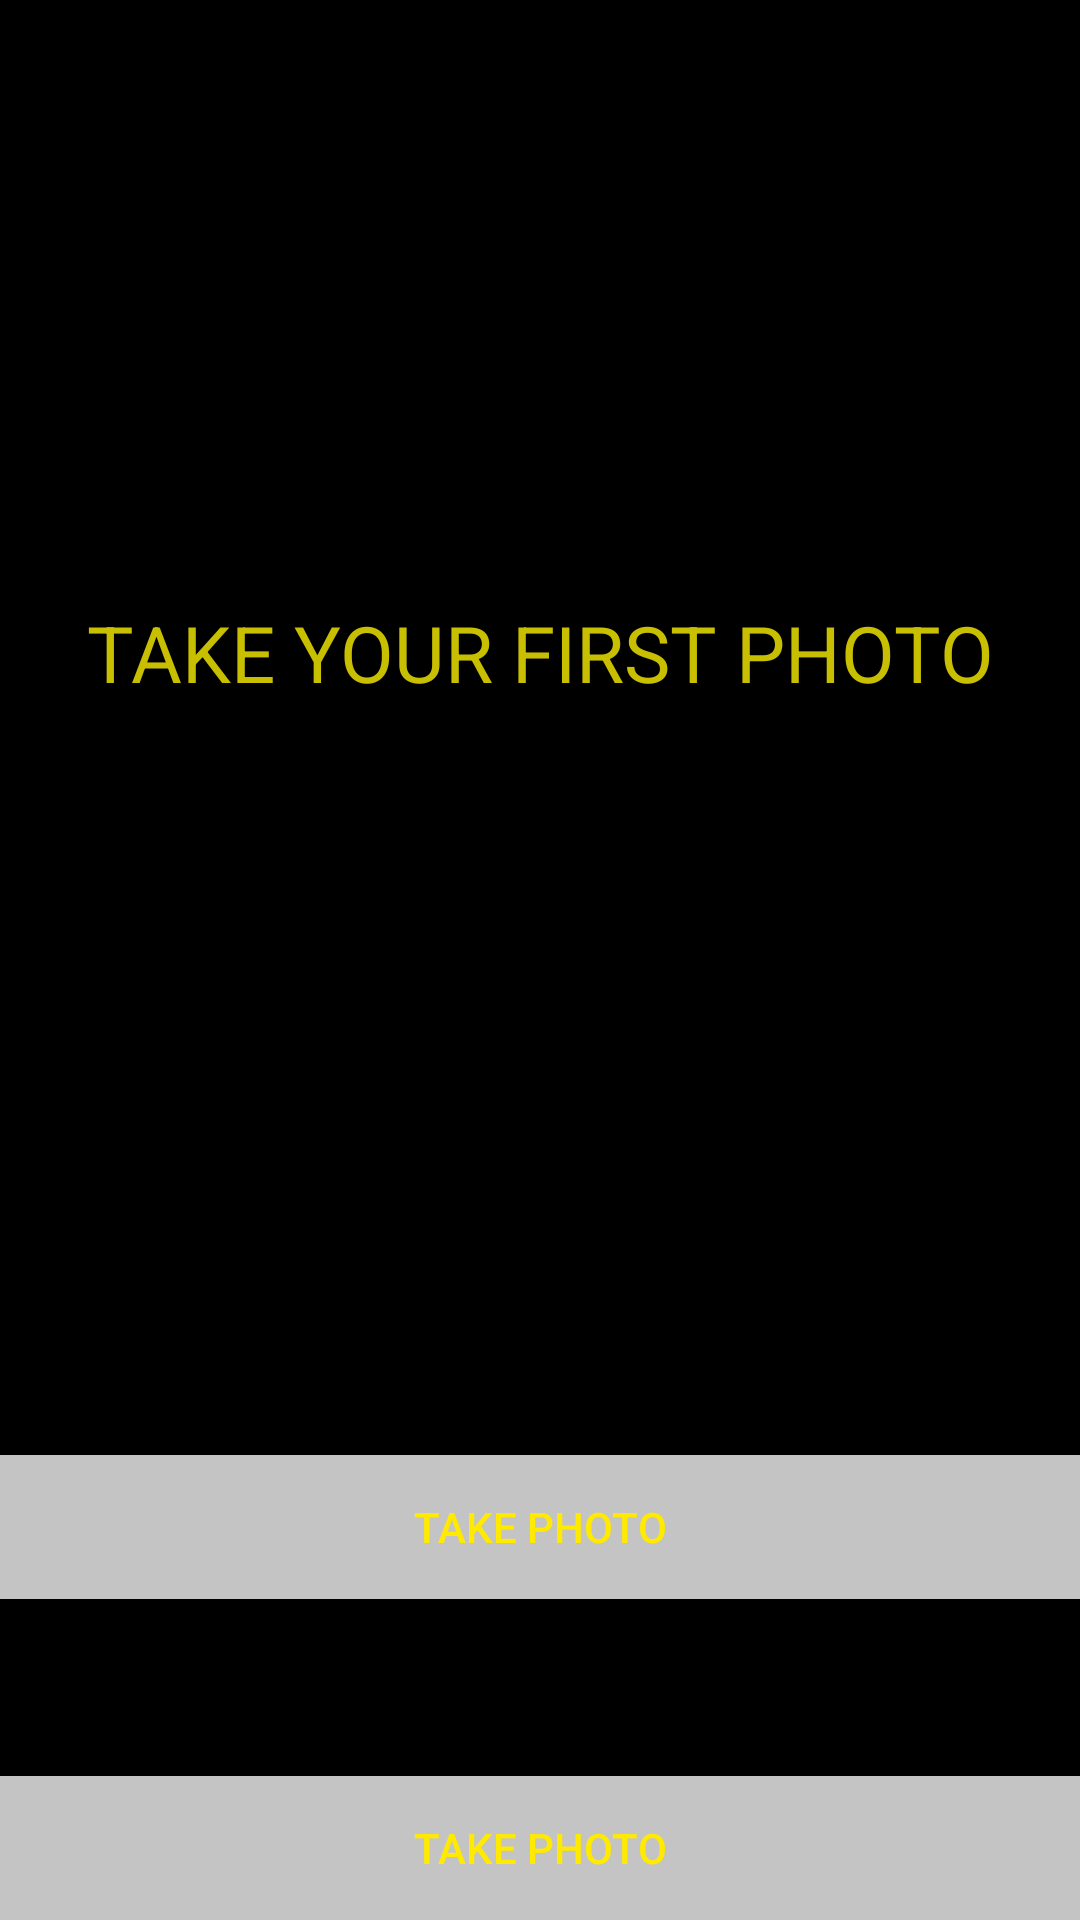

Produce the Android XML layout that renders to this screen, including the resource entries it uses.
<!-- AndroidManifest.xml: application theme Theme.BuyVision -->
<!-- res/layout/activity_main.xml -->
<?xml version="1.0" encoding="utf-8"?>
<RelativeLayout xmlns:android="http://schemas.android.com/apk/res/android"
    xmlns:app="http://schemas.android.com/apk/res-auto"
    xmlns:tools="http://schemas.android.com/tools"
    android:layout_width="match_parent"
    android:layout_height="match_parent"
    android:background="#000000"
    tools:context=".MainActivity">

    <ImageView
        android:id = "@+id/image_view"
        android:layout_width="match_parent"
        android:layout_height="200dp"
        />

    <TextView
        android:id="@+id/analyzed_text"
        android:layout_width="match_parent"
        android:layout_height="wrap_content"
        android:layout_below="@id/image_view"
        android:scrollbars="vertical"
        android:text="@string/default_text"
        android:textAlignment="center"
        android:textColor="#c7bf00"
        android:textSize="26sp" />

    <Button
        android:id="@+id/historyButton"
        style="@style/Widget.AppCompat.Button.Colored"
        android:layout_width="match_parent"
        android:layout_height="wrap_content"
        android:layout_alignParentBottom="true"
        android:background="#c4c4c4"
        android:text="@string/photo_button"
        android:textColor="#ffea00" />

    <Button
        android:id="@+id/catch_button"
        style="@style/Widget.AppCompat.Button.Colored"
        android:layout_width="match_parent"
        android:layout_height="wrap_content"
        android:layout_alignParentBottom="true"
        android:layout_marginBottom="107dp"
        android:background="#c4c4c4"
        android:text="@string/photo_button"
        android:textColor="#ffea00" />

    <ProgressBar
        android:id="@+id/progress_bar"
        style="?android:attr/progressBarStyleHorizontal"
        android:layout_width="match_parent"
        android:layout_height="wrap_content" />


</RelativeLayout>
<!-- resources referenced by this layout -->
<resources>
  <string name="default_text">TAKE YOUR FIRST PHOTO</string>
  <string name="photo_button">TAKE PHOTO</string>
  <style name="Theme.BuyVision" parent="Theme.MaterialComponents.DayNight.DarkActionBar">
          
          <item name="colorPrimary">@color/purple_500</item>
          <item name="colorPrimaryVariant">@color/purple_700</item>
          <item name="colorOnPrimary">@color/white</item>
          
          <item name="colorSecondary">@color/teal_200</item>
          <item name="colorSecondaryVariant">@color/teal_700</item>
          <item name="colorOnSecondary">@color/black</item>
          
          <item name="android:statusBarColor" tools:targetApi="l">?attr/colorPrimaryVariant</item>
          
      </style>
  <!-- not gathered from this repository: default colours our renderer supplied (Android Studio template values) -->
  <color name="purple_500">#FF6200EE</color>
  <color name="purple_700">#FF3700B3</color>
  <color name="teal_200">#FF03DAC5</color>
  <color name="teal_700">#FF018786</color>
  <color name="black">#FF000000</color>
  <color name="white">#FFFFFFFF</color>
</resources>
